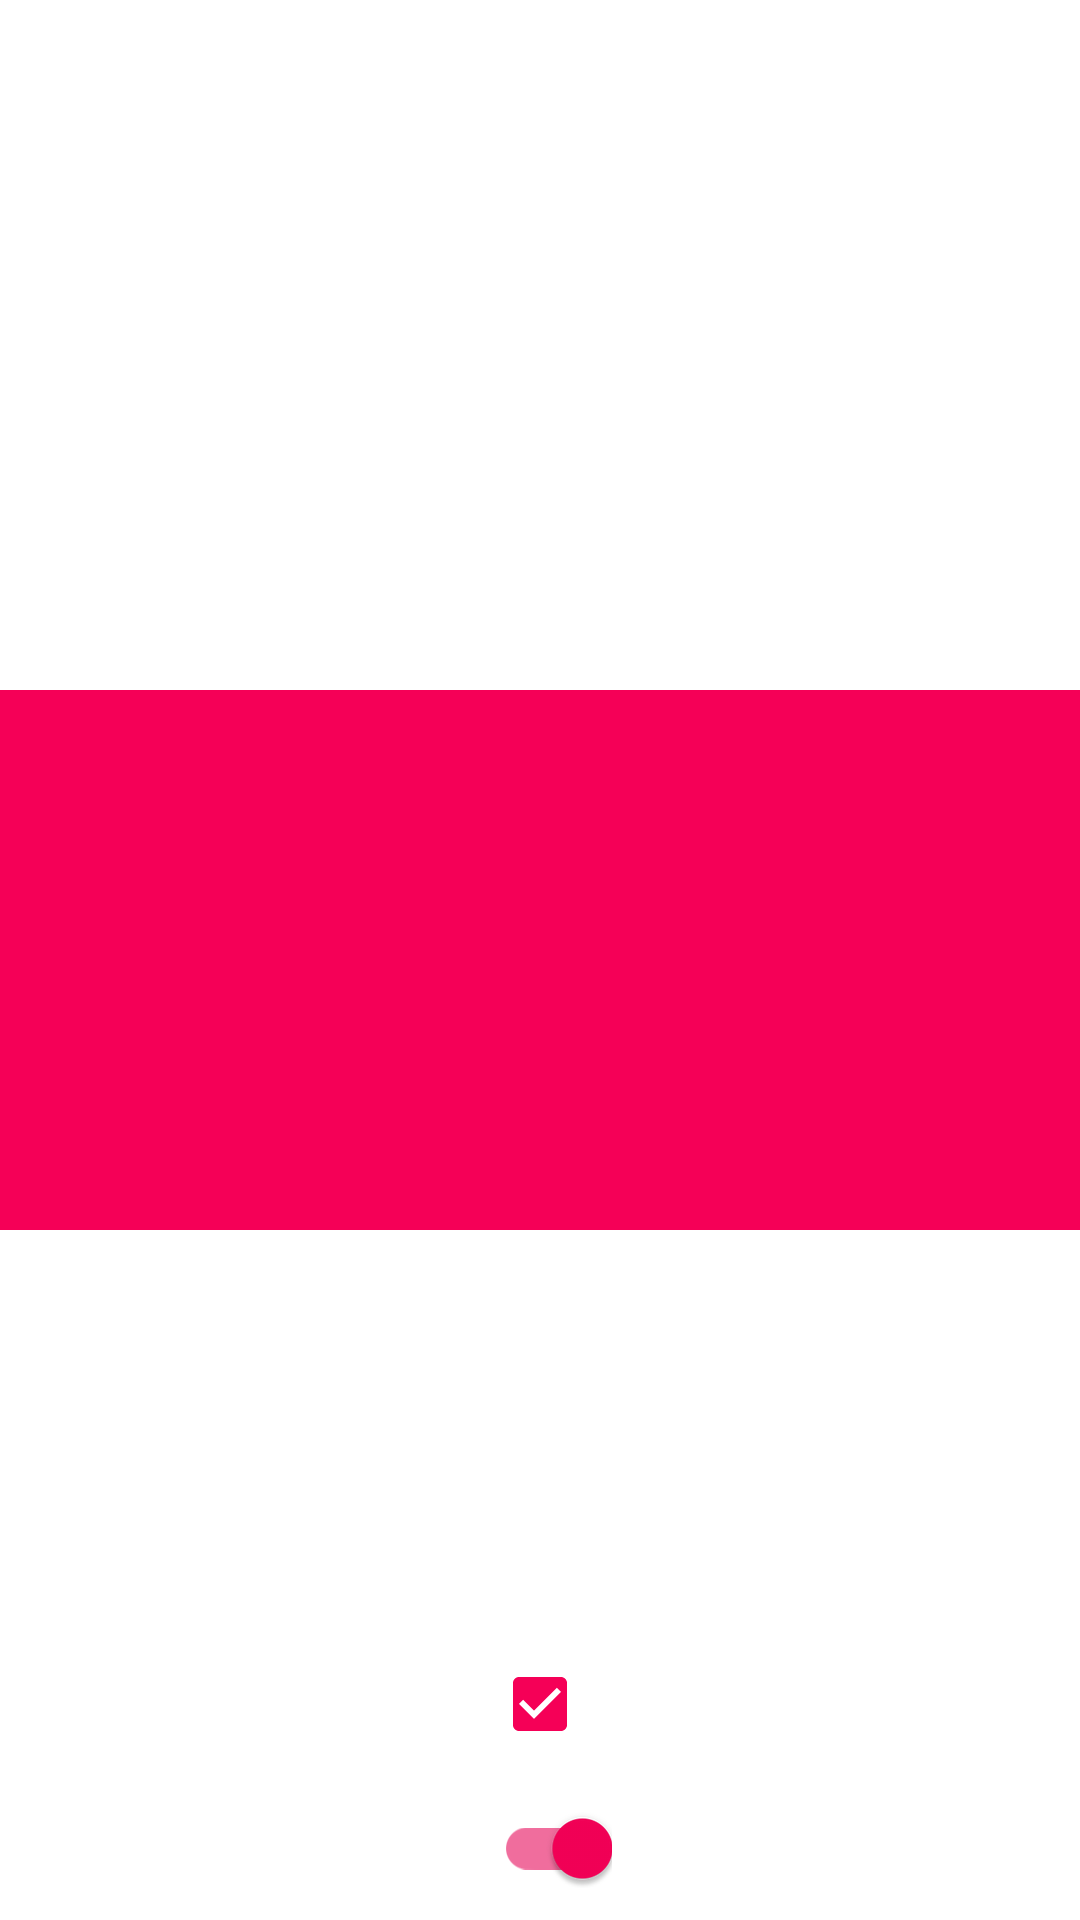

Android layout source for this screen:
<!-- AndroidManifest.xml: application theme AppTheme -->
<!-- res/layout/activity_main_2.xml -->
<?xml version="1.0" encoding="utf-8"?>
<androidx.constraintlayout.widget.ConstraintLayout xmlns:android="http://schemas.android.com/apk/res/android"
    xmlns:app="http://schemas.android.com/apk/res-auto"
    xmlns:tools="http://schemas.android.com/tools"
    android:layout_width="match_parent"
    android:layout_height="match_parent"
    tools:context=".MainActivity"
    android:background="@null">

    

    <View
        android:id="@+id/img1"
        android:layout_width="0dp"
        android:layout_height="0dp"
        app:layout_constraintTop_toTopOf="parent"
        app:layout_constraintBottom_toBottomOf="parent"
        app:layout_constraintStart_toStartOf="parent"
        app:layout_constraintEnd_toStartOf="@+id/img2"
        app:layout_constraintDimensionRatio="1"
        android:background="?colorAccent"/>

    <View
        android:id="@+id/img2"
        android:layout_width="0dp"
        android:layout_height="0dp"
        app:layout_constraintTop_toTopOf="parent"
        app:layout_constraintBottom_toBottomOf="parent"
        app:layout_constraintStart_toEndOf="@+id/img1"
        app:layout_constraintEnd_toEndOf="parent"
        app:layout_constraintDimensionRatio="1"
        android:background="#f50057"/>

    <com.google.android.material.switchmaterial.SwitchMaterial
        android:id="@+id/myswitch"
        android:layout_width="wrap_content"
        android:layout_height="wrap_content"
        app:layout_constraintBottom_toBottomOf="parent"
        app:layout_constraintStart_toStartOf="parent"
        app:layout_constraintEnd_toEndOf="parent"
        android:checked="true"/>

    <com.google.android.material.checkbox.MaterialCheckBox
        android:id="@+id/mycheckbox"
        android:layout_width="wrap_content"
        android:layout_height="wrap_content"
        app:layout_constraintStart_toStartOf="parent"
        app:layout_constraintBottom_toTopOf="@+id/myswitch"
        app:layout_constraintEnd_toEndOf="parent"
        android:checked="true" />

</androidx.constraintlayout.widget.ConstraintLayout>
<!-- resources referenced by this layout -->
<resources>
  <style name="AppTheme" parent="Theme.MaterialComponents.DayNight.NoActionBar">
          
          <item name="colorPrimary">@color/colorPrimary</item>
          <item name="colorPrimaryDark">@color/colorPrimaryDark</item>
          <item name="colorAccent">@color/colorAccent</item>
          <item name="colorSurface">@color/colorSurface</item>
      </style>
  <color name="colorPrimary">#3D5AFE</color>
  <color name="colorPrimaryDark">#3D5AFE</color>
  <color name="colorAccent">#f50057</color>
  <color name="colorSurface">#eceff1</color>
</resources>
